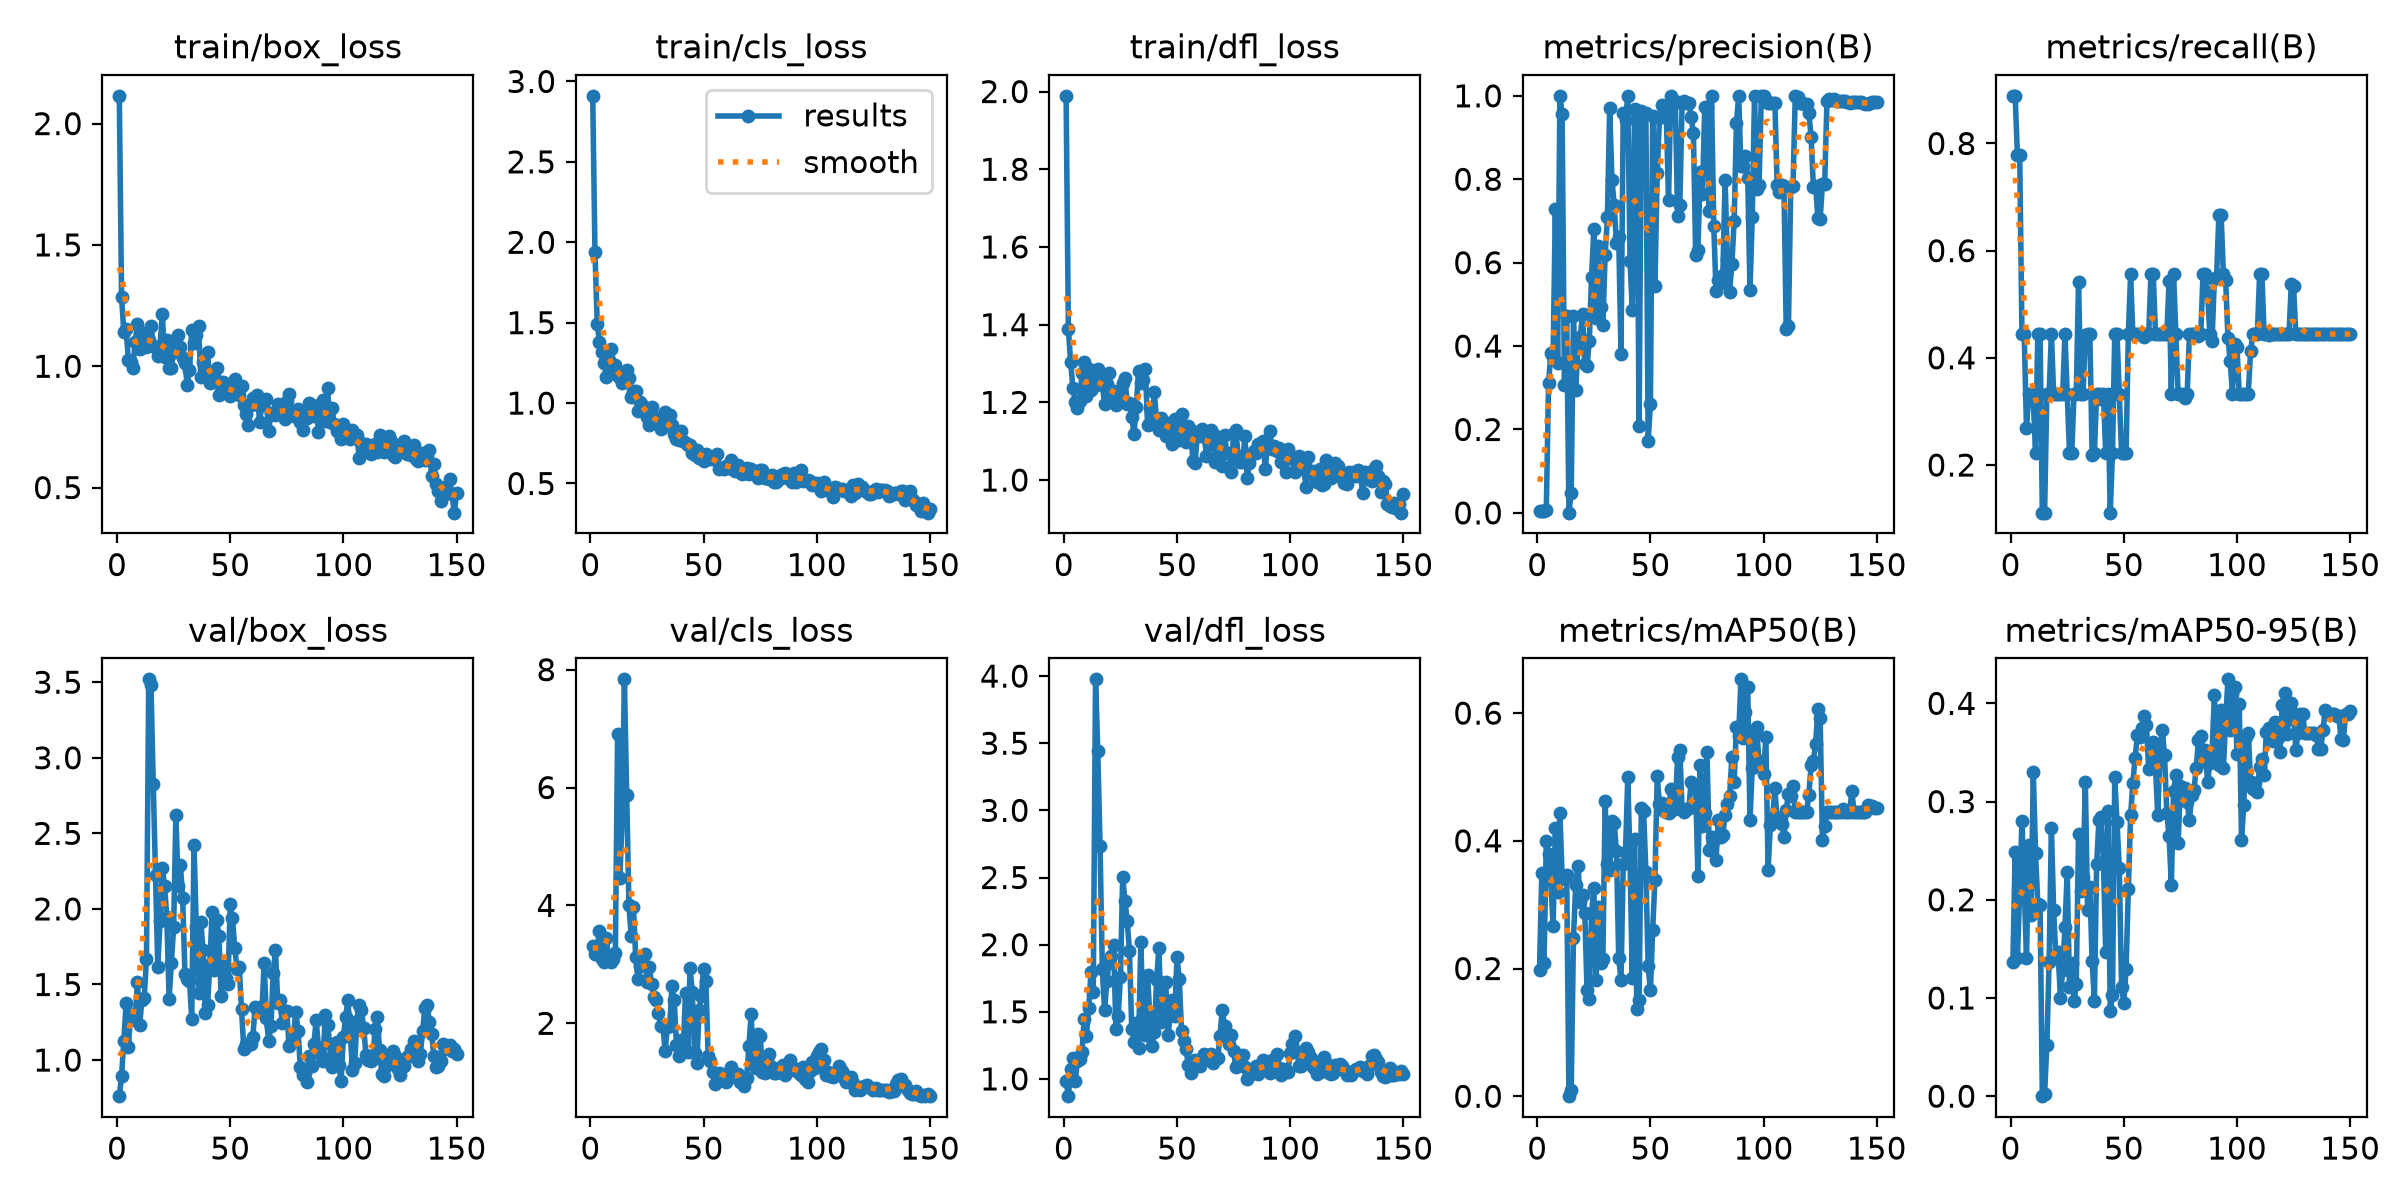

The file beside this chart, header and first rows:
epoch, time, train/box_loss, train/cls_loss, train/dfl_loss, metrics/precision(B), metrics/recall(B), metrics/mAP50(B), metrics/mAP50-95(B), val/box_loss, val/cls_loss, val/dfl_loss, lr/pg0, lr/pg1, lr/pg2
1, 41.83, 2.114, 2.911, 1.989, 0.00444, 0.8889, 0.1973, 0.1364, 0.7612, 3.32, 0.9827, 0.0001, 0.0001, 0.0001
2, 82.35, 1.283, 1.94, 1.388, 0.00444, 0.8889, 0.3492, 0.2482, 0.8951, 3.183, 0.8717, 0.0002185, 0.0002185, 0.0002185
3, 126.2, 1.142, 1.492, 1.303, 0.00389, 0.7778, 0.208, 0.1407, 1.127, 3.3, 1.071, 0.0003355, 0.0003355, 0.0003355
4, 168.1, 1.153, 1.38, 1.238, 0.00771, 0.7778, 0.4001, 0.2089, 1.376, 3.562, 1.155, 0.0004509, 0.0004509, 0.0004509
5, 206.5, 1.025, 1.32, 1.201, 0.3103, 0.4444, 0.3799, 0.2805, 1.086, 3.092, 0.9814, 0.0005647, 0.0005647, 0.0005647
6, 245.8, 1.018, 1.249, 1.185, 0.383, 0.4444, 0.3382, 0.2133, 1.301, 3.039, 1.134, 0.0006769, 0.0006769, 0.0006769
7, 291.4, 0.9921, 1.16, 1.203, 0.3729, 0.2684, 0.2673, 0.1406, 1.305, 3.442, 1.149, 0.0007875, 0.0007875, 0.0007875
8, 334.7, 1.1, 1.267, 1.275, 0.7293, 0.3333, 0.4203, 0.2559, 1.266, 3.098, 1.204, 0.0008966, 0.0008966, 0.0008966
9, 374.8, 1.172, 1.335, 1.303, 0.359, 0.3333, 0.3193, 0.1845, 1.516, 3.047, 1.446, 0.001004, 0.001004, 0.001004
10, 413.9, 1.073, 1.216, 1.217, 1, 0.322, 0.4437, 0.33, 1.234, 3.092, 1.323, 0.00111, 0.00111, 0.00111
11, 452.1, 1.122, 1.236, 1.286, 0.9558, 0.2222, 0.345, 0.2475, 1.398, 3.184, 1.531, 0.001214, 0.001214, 0.001214
12, 494.2, 1.138, 1.165, 1.232, 0.3055, 0.4444, 0.3402, 0.196, 1.412, 6.913, 1.794, 0.001317, 0.001317, 0.001317
13, 533.1, 1.08, 1.156, 1.239, 0.473, 0.4444, 0.3472, 0.1945, 1.667, 4.463, 1.65, 0.001418, 0.001418, 0.001418
14, 572.1, 1.109, 1.125, 1.277, 0.00056, 0.1111, 0.00013, 4e-05, 3.519, 5.476, 3.976, 0.001518, 0.001518, 0.001518
15, 610.8, 1.166, 1.138, 1.286, 0.04851, 0.1111, 0.0095, 0.00262, 3.478, 7.836, 3.439, 0.001616, 0.001616, 0.001616
16, 664.9, 1.085, 1.207, 1.253, 0.4729, 0.3333, 0.2473, 0.05212, 2.826, 5.877, 2.732, 0.001712, 0.001712, 0.001712
17, 705.4, 1.076, 1.156, 1.245, 0.2947, 0.3333, 0.3315, 0.1371, 2.222, 4.005, 1.82, 0.001789, 0.001789, 0.001789
18, 744.3, 1.043, 1.036, 1.197, 0.3994, 0.4444, 0.3607, 0.2733, 1.618, 3.479, 1.511, 0.001776, 0.001776, 0.001776
19, 783.2, 1.083, 1.073, 1.247, 0.4228, 0.3333, 0.3047, 0.1894, 1.917, 3.979, 1.728, 0.001762, 0.001762, 0.001762
20, 821.7, 1.215, 1.074, 1.277, 0.4762, 0.3333, 0.3148, 0.1409, 2.272, 3.12, 1.866, 0.001749, 0.001749, 0.001749
21, 859.4, 1.037, 0.9533, 1.209, 0.3559, 0.3333, 0.2874, 0.1464, 2.148, 2.748, 1.918, 0.001736, 0.001736, 0.001736
22, 897.3, 1.106, 1.007, 1.229, 0.3515, 0.3333, 0.1662, 0.09964, 1.946, 2.967, 1.995, 0.001723, 0.001723, 0.001723
23, 934.9, 0.991, 0.9858, 1.193, 0.4129, 0.3333, 0.1521, 0.1285, 1.403, 3.053, 1.375, 0.00171, 0.00171, 0.00171
24, 973.5, 0.9924, 0.9666, 1.209, 0.5665, 0.4444, 0.2877, 0.1723, 1.64, 3.176, 1.467, 0.001696, 0.001696, 0.001696
25, 1017, 1.058, 0.9118, 1.222, 0.6797, 0.3333, 0.3254, 0.2283, 1.88, 2.706, 1.757, 0.001683, 0.001683, 0.001683
26, 1059, 1.087, 0.8645, 1.249, 0.4684, 0.2222, 0.1814, 0.1109, 2.622, 2.954, 2.501, 0.00167, 0.00167, 0.00167
27, 1100, 1.131, 0.9735, 1.262, 0.6391, 0.2222, 0.2967, 0.1353, 2.155, 2.669, 2.326, 0.001657, 0.001657, 0.001657
28, 1139, 1.079, 0.9105, 1.196, 0.4934, 0.3333, 0.2091, 0.0967, 2.291, 2.449, 2.178, 0.001644, 0.001644, 0.001644
29, 1177, 1.033, 0.8922, 1.199, 0.4504, 0.3333, 0.2149, 0.1139, 2.072, 2.404, 1.95, 0.00163, 0.00163, 0.00163
30, 1216, 1.015, 0.8685, 1.162, 0.6183, 0.5418, 0.4627, 0.2673, 1.572, 2.182, 1.37, 0.001617, 0.001617, 0.001617
31, 1255, 0.9226, 0.8365, 1.118, 0.7084, 0.3333, 0.3639, 0.2091, 1.536, 1.962, 1.275, 0.001604, 0.001604, 0.001604
32, 1294, 0.9832, 0.8666, 1.189, 0.9704, 0.3333, 0.3542, 0.2228, 1.526, 1.957, 1.415, 0.001591, 0.001591, 0.001591
33, 1332, 1.15, 0.9473, 1.28, 0.7992, 0.4426, 0.4305, 0.3199, 1.275, 1.536, 1.231, 0.001578, 0.001578, 0.001578
34, 1370, 1.094, 0.8704, 1.249, 0.7393, 0.4444, 0.4278, 0.1891, 2.426, 1.939, 2.017, 0.001564, 0.001564, 0.001564
35, 1409, 1.129, 0.9258, 1.258, 0.6469, 0.4444, 0.3836, 0.2132, 1.882, 1.961, 1.469, 0.001551, 0.001551, 0.001551
36, 1446, 1.164, 0.865, 1.285, 0.6616, 0.2189, 0.2165, 0.1372, 1.444, 2.626, 1.329, 0.001538, 0.001538, 0.001538
37, 1484, 0.9557, 0.8097, 1.142, 0.3819, 0.2222, 0.1817, 0.09742, 1.916, 2.389, 1.771, 0.001525, 0.001525, 0.001525
38, 1522, 1.017, 0.7794, 1.186, 0.9586, 0.3333, 0.3633, 0.2363, 1.729, 1.632, 1.463, 0.001512, 0.001512, 0.001512
39, 1562, 0.9788, 0.7701, 1.151, 0.9427, 0.3333, 0.3832, 0.2808, 1.311, 1.446, 1.246, 0.001498, 0.001498, 0.001498
40, 1600, 1.058, 0.8254, 1.225, 1, 0.3233, 0.5, 0.2844, 1.362, 1.718, 1.347, 0.001485, 0.001485, 0.001485
41, 1638, 0.9324, 0.7651, 1.15, 0.6037, 0.3333, 0.3684, 0.2389, 1.634, 1.566, 1.737, 0.001472, 0.001472, 0.001472
42, 1677, 0.9352, 0.7501, 1.128, 0.4859, 0.2222, 0.1849, 0.1469, 1.979, 2.51, 1.978, 0.001459, 0.001459, 0.001459
43, 1718, 0.96, 0.7396, 1.159, 0.9685, 0.3333, 0.4026, 0.2905, 1.596, 1.508, 1.424, 0.001446, 0.001446, 0.001446
44, 1758, 0.9933, 0.7395, 1.151, 0.9456, 0.1111, 0.1364, 0.08713, 1.926, 2.935, 1.705, 0.001432, 0.001432, 0.001432
45, 1797, 0.8832, 0.6873, 1.114, 0.2084, 0.2222, 0.1504, 0.1029, 1.824, 2.53, 1.722, 0.001419, 0.001419, 0.001419
46, 1837, 0.8937, 0.6763, 1.148, 0.9635, 0.4444, 0.4517, 0.3248, 1.427, 1.495, 1.324, 0.001406, 0.001406, 0.001406
47, 1875, 0.9348, 0.7101, 1.135, 0.9576, 0.4444, 0.4467, 0.2789, 1.622, 1.333, 1.471, 0.001393, 0.001393, 0.001393
48, 1913, 0.8933, 0.6597, 1.093, 0.9594, 0.3333, 0.3517, 0.2323, 1.545, 2.218, 1.587, 0.00138, 0.00138, 0.00138
49, 1952, 0.9094, 0.6725, 1.158, 0.1731, 0.2222, 0.2039, 0.1112, 1.504, 2.455, 1.47, 0.001366, 0.001366, 0.001366
50, 1990, 0.8781, 0.6426, 1.145, 0.2618, 0.2222, 0.1664, 0.09529, 2.033, 2.921, 1.905, 0.001353, 0.001353, 0.001353
51, 2028, 0.8956, 0.6814, 1.102, 0.9507, 0.2222, 0.2606, 0.1295, 1.938, 2.718, 1.743, 0.00134, 0.00134, 0.00134
52, 2066, 0.9478, 0.6627, 1.169, 0.5433, 0.4444, 0.3392, 0.2114, 1.743, 1.447, 1.356, 0.001327, 0.001327, 0.001327
53, 2105, 0.9096, 0.6538, 1.139, 0.814, 0.5556, 0.5014, 0.2858, 1.602, 1.356, 1.283, 0.001314, 0.001314, 0.001314
54, 2146, 0.8818, 0.6506, 1.098, 0.9473, 0.4444, 0.4573, 0.319, 1.614, 1.178, 1.221, 0.0013, 0.0013, 0.0013
55, 2184, 0.9197, 0.6721, 1.14, 0.9774, 0.4444, 0.4588, 0.3448, 1.335, 0.9691, 1.101, 0.001287, 0.001287, 0.001287
56, 2252, 0.8423, 0.6823, 1.129, 0.9734, 0.4444, 0.4467, 0.3674, 1.075, 1.021, 1.042, 0.001274, 0.001274, 0.001274
57, 2299, 0.8045, 0.5873, 1.05, 0.9617, 0.4444, 0.445, 0.3658, 1.106, 1.153, 1.133, 0.001261, 0.001261, 0.001261
58, 2338, 0.7566, 0.5962, 1.044, 0.7498, 0.4444, 0.4435, 0.3749, 1.097, 1.148, 1.143, 0.001248, 0.001248, 0.001248
59, 2376, 0.8404, 0.5929, 1.119, 1, 0.438, 0.4809, 0.3869, 1.11, 1.122, 1.129, 0.001234, 0.001234, 0.001234
60, 2416, 0.8671, 0.6067, 1.113, 0.9806, 0.4444, 0.4602, 0.3777, 1.154, 1.012, 1.094, 0.001221, 0.001221, 0.001221
... 90 more rows
